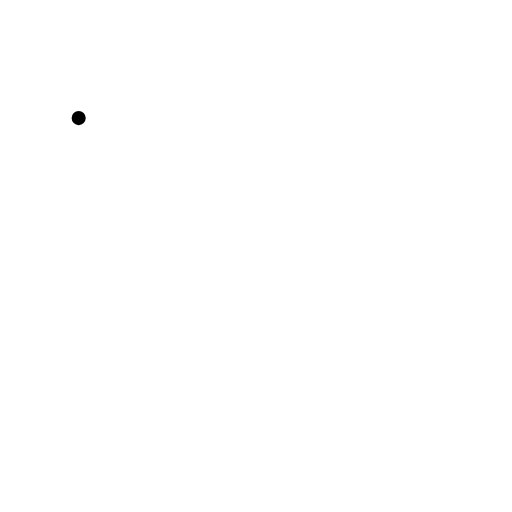
t = 0.00 s
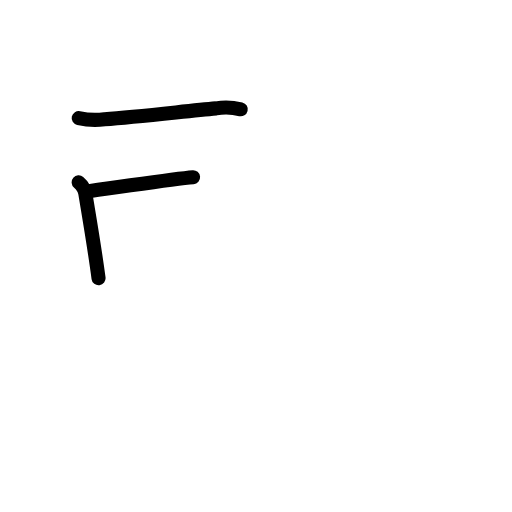
t = 2.20 s
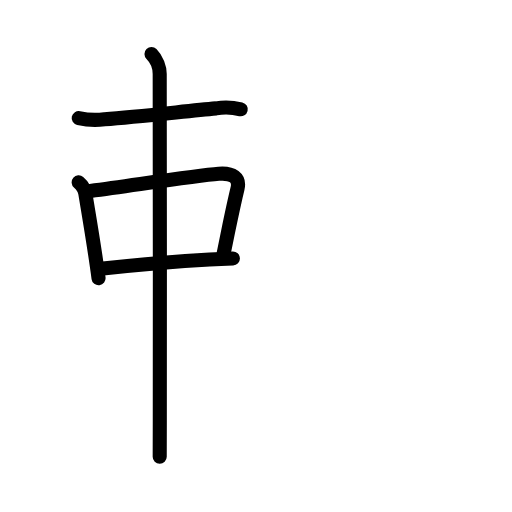
t = 4.40 s
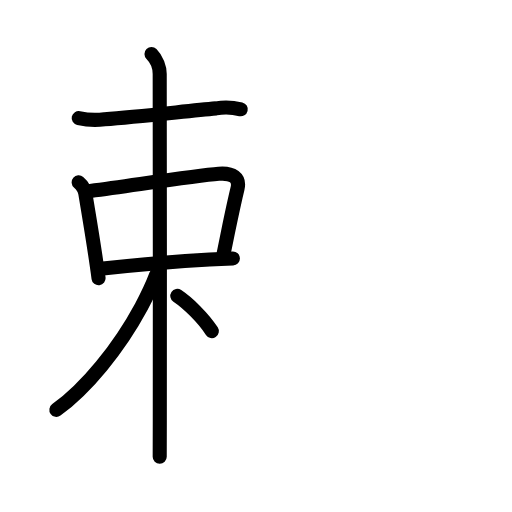
t = 6.60 s
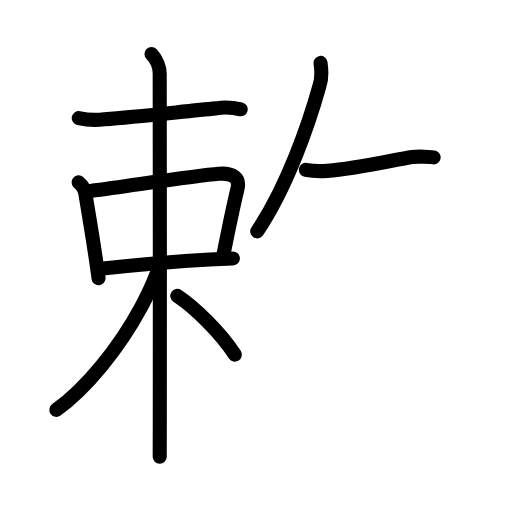
t = 8.80 s
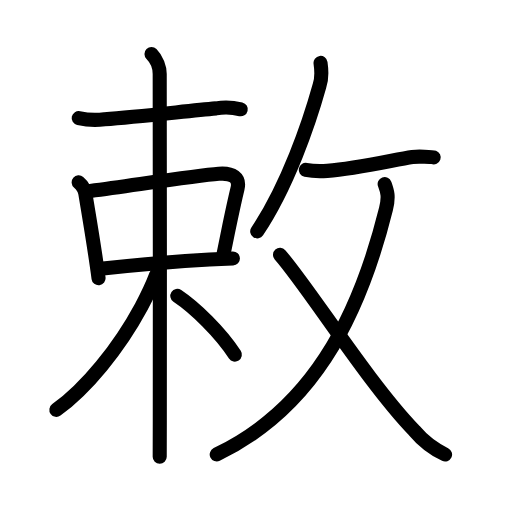
t = 11.00 s

The animated SVG that drew these frames (rendered in a browser with its animation timeline set to each time). Animation: 36 SMIL elements (animate=36); one cycle of 11.00 s.

<?xml version="1.0" encoding="UTF-8"?>
<!--
AniKanjiVG is licensed by CC-BY-SA Paul C. Sommerhoff (https://bitbucket.org/sommerhoff/anikanjivg).
AniKanjiVG uses KanjiVG which is licensed by CC-BY-SA Ulrich Apel (http://kanjivg.tagaini.net).
See also http://creativecommons.org/licenses/by-sa/3.0/
-->
<svg xmlns:kvg='http://kanjivg.tagaini.net' xmlns='http://www.w3.org/2000/svg' width='109' height='109' viewBox='0 0 109 109' style='fill:none;stroke:#000000;stroke-width:3;stroke-linecap:round;stroke-linejoin:round;' id="kvg:kanji_06555"><g id="kvg:06555" kvg:element="敕"><g id="kvg:06555-g1" kvg:element="束" kvg:position="left"><g id="kvg:06555-g2" kvg:element="木" kvg:part="1"><path id="kvg:06555-s1" kvg:type="㇐" d="M16.75,25.14c1.83,0.41,3.66,0.49,5.5,0.25c7.16-0.55,17.02-1.69,23.75-2.32c1.75-0.29,3.5-0.22,5.25,0.2"><animate attributeName="d" begin="0.0s" dur="0.3333333333333333s" from="M16.75,25.14C16.75,25.14,16.75,25.14,16.75,25.14" to="M16.75,25.14c1.83,0.41,3.66,0.49,5.5,0.25" />
<animate attributeName="d" begin="0.3333333333333333s" dur="0.3333333333333333s" from="M16.75,25.14c1.83,0.41,3.66,0.49,5.5,0.25c0,0,0,0,0,0,0" to="M16.75,25.14c1.83,0.41,3.66,0.49,5.5,0.25c7.16-0.55,17.02-1.69,23.75-2.32" />
<animate attributeName="d" begin="0.6666666666666666s" dur="0.3333333333333333s" from="M16.75,25.14c1.83,0.41,3.66,0.49,5.5,0.25c7.16-0.55,17.02-1.69,23.75-2.32c0,0,0,0,0,0,0" to="M16.75,25.14c1.83,0.41,3.66,0.49,5.5,0.25c7.16-0.55,17.02-1.69,23.75-2.32c1.75-0.29,3.5-0.22,5.25,0.2" />
</path>
</g>
<g id="kvg:06555-g3" kvg:element="口"><path id="kvg:06555-s2" kvg:type="㇑" d="M16.75,38.82c0.88,0.74,1.38,1.68,1.49,2.83c0.88,5.34,1.88,11.05,2.74,17.59"><animate attributeName="d" begin="1.0s" dur="0.5s" from="M16.75,38.82C16.75,38.82,16.75,38.82,16.75,38.82" to="M16.75,38.82c0.88,0.74,1.38,1.68,1.49,2.83" />
<animate attributeName="d" begin="1.5s" dur="0.5s" from="M16.75,38.82c0.88,0.74,1.38,1.68,1.49,2.83c0,0,0,0,0,0,0" to="M16.75,38.82c0.88,0.74,1.38,1.68,1.49,2.83c0.88,5.34,1.88,11.05,2.74,17.59" />
<animate attributeName="d" begin="0s" dur="1.0s" from="M-100,-100" to="M-100,-100" />
</path>
<path id="kvg:06555-s3" kvg:type="㇕b" d="M19.24,40.64c12.01-1.64,22.64-3.27,27.33-3.65c2.92-0.24,4.54,0.88,4,3.14c-0.56,2.3-1.32,5.84-2.03,9.28c-0.33,1.59-0.65,3.16-0.93,4.58"><animate attributeName="d" begin="2.0s" dur="0.25s" from="M19.24,40.64C19.24,40.64,19.24,40.64,19.24,40.64" to="M19.24,40.64c12.01-1.64,22.64-3.27,27.33-3.65" />
<animate attributeName="d" begin="2.25s" dur="0.25s" from="M19.24,40.64c12.01-1.64,22.64-3.27,27.33-3.65c0,0,0,0,0,0,0" to="M19.24,40.64c12.01-1.64,22.64-3.27,27.33-3.65c2.92-0.24,4.54,0.88,4,3.14" />
<animate attributeName="d" begin="2.5s" dur="0.25s" from="M19.24,40.64c12.01-1.64,22.64-3.27,27.33-3.65c2.92-0.24,4.54,0.88,4,3.14c0,0,0,0,0,0,0" to="M19.24,40.64c12.01-1.64,22.64-3.27,27.33-3.65c2.92-0.24,4.54,0.88,4,3.14c-0.56,2.3-1.32,5.84-2.03,9.28" />
<animate attributeName="d" begin="2.75s" dur="0.25s" from="M19.24,40.64c12.01-1.64,22.64-3.27,27.33-3.65c2.92-0.24,4.54,0.88,4,3.14c-0.56,2.3-1.32,5.84-2.03,9.28c0,0,0,0,0,0,0" to="M19.24,40.64c12.01-1.64,22.64-3.27,27.33-3.65c2.92-0.24,4.54,0.88,4,3.14c-0.56,2.3-1.32,5.84-2.03,9.28c-0.33,1.59-0.65,3.16-0.93,4.58" />
<animate attributeName="d" begin="0s" dur="2.0s" from="M-100,-100" to="M-100,-100" />
</path>
<path id="kvg:06555-s4" kvg:type="㇐b" d="M21.92,57.18c6.87-0.75,15.6-1.53,22.7-1.93c1.77-0.1,3.44-0.17,4.96-0.22"><animate attributeName="d" begin="3.0s" dur="0.5s" from="M21.92,57.18C21.92,57.18,21.92,57.18,21.92,57.18" to="M21.92,57.18c6.87-0.75,15.6-1.53,22.7-1.93" />
<animate attributeName="d" begin="3.5s" dur="0.5s" from="M21.92,57.18c6.87-0.75,15.6-1.53,22.7-1.93c0,0,0,0,0,0,0" to="M21.92,57.18c6.87-0.75,15.6-1.53,22.7-1.93c1.77-0.1,3.44-0.17,4.96-0.22" />
<animate attributeName="d" begin="0s" dur="3.0s" from="M-100,-100" to="M-100,-100" />
</path>
</g>
<g id="kvg:06555-g4" kvg:element="木" kvg:part="2"><path id="kvg:06555-s5" kvg:type="㇑" d="M32.25,11.5c1.12,1.12,1.75,2.88,1.75,4.25c0,4.86,0.07,53.5,0.02,73.75C34.01,93.19,34,95.92,34,97.25"><animate attributeName="d" begin="4.0s" dur="0.3333333333333333s" from="M32.25,11.5C32.25,11.5,32.25,11.5,32.25,11.5" to="M32.25,11.5c1.12,1.12,1.75,2.88,1.75,4.25" />
<animate attributeName="d" begin="4.333333333333333s" dur="0.3333333333333333s" from="M32.25,11.5c1.12,1.12,1.75,2.88,1.75,4.25c0,0,0,0,0,0,0" to="M32.25,11.5c1.12,1.12,1.75,2.88,1.75,4.25c0,4.86,0.07,53.5,0.02,73.75" />
<animate attributeName="d" begin="4.666666666666667s" dur="0.3333333333333333s" from="M32.25,11.5c1.12,1.12,1.75,2.88,1.75,4.25c0,4.86,0.07,53.5,0.02,73.75c0,0,0,0,0,0,0" to="M32.25,11.5c1.12,1.12,1.75,2.88,1.75,4.25c0,4.86,0.07,53.5,0.02,73.75C34.01,93.19,34,95.92,34,97.25" />
<animate attributeName="d" begin="0s" dur="4.0s" from="M-100,-100" to="M-100,-100" />
</path>
<path id="kvg:06555-s6" kvg:type="㇒" d="M33.25,58.5c-0.81,2.12-1.89,4.43-3.16,6.8C25.31,74.18,18.29,82.75,12,87.25"><animate attributeName="d" begin="5.0s" dur="0.5s" from="M33.25,58.5C33.25,58.5,33.25,58.5,33.25,58.5" to="M33.25,58.5c-0.81,2.12-1.89,4.43-3.16,6.8" />
<animate attributeName="d" begin="5.5s" dur="0.5s" from="M33.25,58.5c-0.81,2.12-1.89,4.43-3.16,6.8c0,0,0,0,0,0,0" to="M33.25,58.5c-0.81,2.12-1.89,4.43-3.16,6.8C25.31,74.18,18.29,82.75,12,87.25" />
<animate attributeName="d" begin="0s" dur="5.0s" from="M-100,-100" to="M-100,-100" />
</path>
<path id="kvg:06555-s7" kvg:type="㇔/㇏" d="M37.75,63c3.75,2.5,9.12,7.72,12.25,12.5"><animate attributeName="d" begin="6.0s" dur="1.0s" from="M37.75,63C37.75,63,37.75,63,37.75,63" to="M37.75,63c3.75,2.5,9.12,7.72,12.25,12.5" />
<animate attributeName="d" begin="0s" dur="6.0s" from="M-100,-100" to="M-100,-100" />
</path>
</g>
</g>
<g id="kvg:06555-g5" kvg:element="攴" kvg:variant="true" kvg:original="攵" kvg:position="right" kvg:radical="tradit"><g id="kvg:06555-g6" kvg:position="top"><path id="kvg:06555-s8" kvg:type="㇒" d="M68.24,13.39c0.24,1.69,0.33,3.32-0.23,4.89c-2.17,7.8-6.77,21.31-13.25,30.97"><animate attributeName="d" begin="7.0s" dur="0.5s" from="M68.24,13.39C68.24,13.39,68.24,13.39,68.24,13.39" to="M68.24,13.39c0.24,1.69,0.33,3.32-0.23,4.89" />
<animate attributeName="d" begin="7.5s" dur="0.5s" from="M68.24,13.39c0.24,1.69,0.33,3.32-0.23,4.89c0,0,0,0,0,0,0" to="M68.24,13.39c0.24,1.69,0.33,3.32-0.23,4.89c-2.17,7.8-6.77,21.31-13.25,30.97" />
<animate attributeName="d" begin="0s" dur="7.0s" from="M-100,-100" to="M-100,-100" />
</path>
<path id="kvg:06555-s9" kvg:type="㇐" d="M65.1,36.17c1.65,0.33,3.97,0.25,4.58,0.21C76.02,35.86,84,34,87.79,33.42c1.08-0.17,4.25-0.02,4.53,0.08"><animate attributeName="d" begin="8.0s" dur="0.3333333333333333s" from="M65.1,36.17C65.1,36.17,65.1,36.17,65.1,36.17" to="M65.1,36.17c1.65,0.33,3.97,0.25,4.58,0.21" />
<animate attributeName="d" begin="8.333333333333334s" dur="0.3333333333333333s" from="M65.1,36.17c1.65,0.33,3.97,0.25,4.58,0.21c0,0,0,0,0,0,0" to="M65.1,36.17c1.65,0.33,3.97,0.25,4.58,0.21C76.02,35.86,84,34,87.79,33.42" />
<animate attributeName="d" begin="8.666666666666666s" dur="0.3333333333333333s" from="M65.1,36.17c1.65,0.33,3.97,0.25,4.58,0.21C76.02,35.86,84,34,87.79,33.42c0,0,0,0,0,0,0" to="M65.1,36.17c1.65,0.33,3.97,0.25,4.58,0.21C76.02,35.86,84,34,87.79,33.42c1.08-0.17,4.25-0.02,4.53,0.08" />
<animate attributeName="d" begin="0s" dur="8.0s" from="M-100,-100" to="M-100,-100" />
</path>
</g>
<g id="kvg:06555-g7" kvg:element="乂" kvg:position="bottom"><g id="kvg:06555-g8" kvg:element="丿"><path id="kvg:06555-s10" kvg:type="㇒" d="M81.89,39.18c0.55,1.51,0.96,2.6,0.28,5.33c-6.04,24.24-16.29,42.74-36.03,52.24"><animate attributeName="d" begin="9.0s" dur="0.5s" from="M81.89,39.18C81.89,39.18,81.89,39.18,81.89,39.18" to="M81.89,39.18c0.55,1.51,0.96,2.6,0.28,5.33" />
<animate attributeName="d" begin="9.5s" dur="0.5s" from="M81.89,39.18c0.55,1.51,0.96,2.6,0.28,5.33c0,0,0,0,0,0,0" to="M81.89,39.18c0.55,1.51,0.96,2.6,0.28,5.33c-6.04,24.24-16.29,42.74-36.03,52.24" />
<animate attributeName="d" begin="0s" dur="9.0s" from="M-100,-100" to="M-100,-100" />
</path>
</g>
<path id="kvg:06555-s11" kvg:type="㇏" d="M59.61,54.26c5.9,6.69,18.78,27.27,28.59,37.42c1.82,2.17,4,3.86,6.55,5.08"><animate attributeName="d" begin="10.0s" dur="0.5s" from="M59.61,54.26C59.61,54.26,59.61,54.26,59.61,54.26" to="M59.61,54.26c5.9,6.69,18.78,27.27,28.59,37.42" />
<animate attributeName="d" begin="10.5s" dur="0.5s" from="M59.61,54.26c5.9,6.69,18.78,27.27,28.59,37.42c0,0,0,0,0,0,0" to="M59.61,54.26c5.9,6.69,18.78,27.27,28.59,37.42c1.82,2.17,4,3.86,6.55,5.08" />
<animate attributeName="d" begin="0s" dur="10.0s" from="M-100,-100" to="M-100,-100" />
</path>
</g>
</g>
</g>
</svg>
